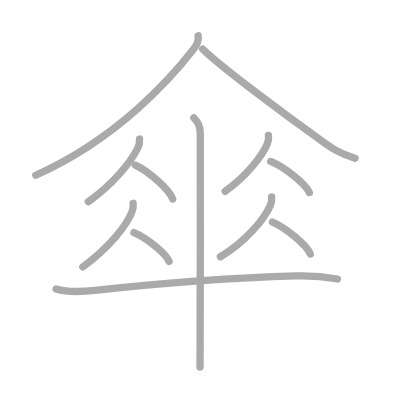
t = 0.00 s
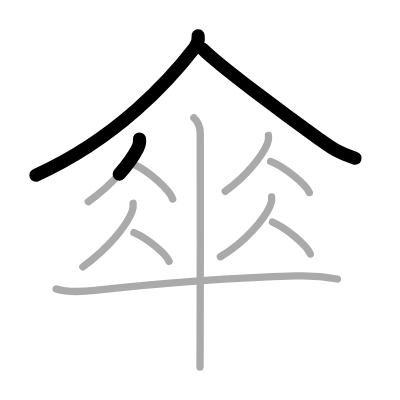
t = 2.50 s
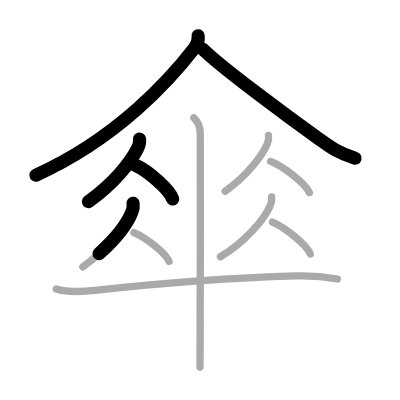
t = 4.75 s
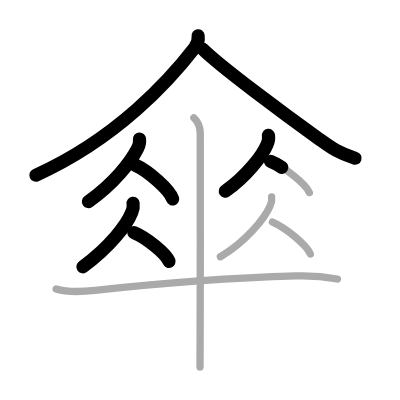
t = 7.25 s
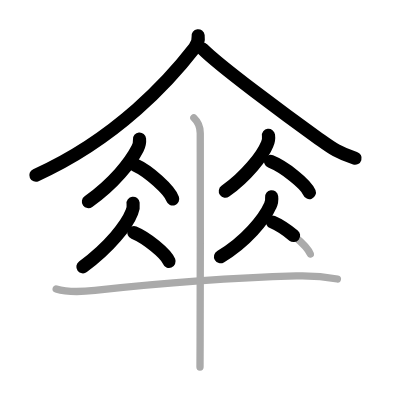
t = 9.50 s
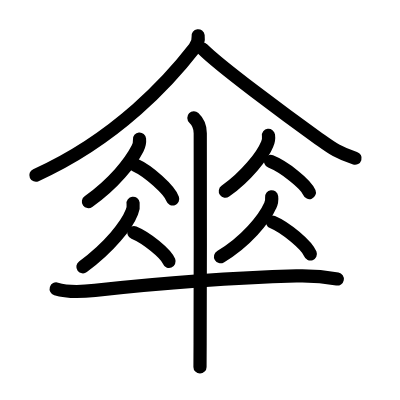
t = 12.00 s

The animated SVG that drew these frames (rendered in a browser with its animation timeline set to each time). Animation: 12 SMIL elements (animate=12); one cycle of 12.00 s.

<?xml version="1.0" standalone="no"?>
<!DOCTYPE svg PUBLIC "-//W3C//DTD SVG 1.1//EN"   "http://www.w3.org/Graphics/SVG/1.1/DTD/svg11.dtd">
<svg width="400px" height="400px"  version="1.1" xmlns="http://www.w3.org/2000/svg">
  <defs>
    <marker id="Triangle" viewBox="0 0 10 10" refX="0" refY="5" markerUnits="strokeWidth" markerWidth="3" style="stroke-opacity:0%;fill:#aaaaaa;" markerHeight="2" orient="auto">
      <path d="M 0 0 L 10 5 L 0 10 z" />
    </marker>
    
    <marker id="Arrow" viewBox="0 0 10 10" refX="5" refY="5" markerUnits="strokeWidth" markerWidth="1.8" style="stroke-opacity:0%;fill:#770000;" markerHeight="2" orient="auto">
      <path d="M 0 4 L 6 4 L 4 1 L 10 5 L 4 9 L 6 6 L 0 6 z" />
        <circle cx="5" cy="5" r="5" />
      </marker>
    
    <marker id="TriangleRed" viewBox="0 0 10 10" refX="0" refY="5" markerUnits="strokeWidth" markerWidth="3" style="stroke-opacity:0%;fill:#CC0000;" markerHeight="2" orient="auto">
      <path d="M 0 0 L 10 5 L 0 10 z" />
    </marker>
    
    <marker id="ArrowRed" viewBox="0 0 10 10" refX="5" refY="5" markerUnits="strokeWidth" markerWidth="1.8" style="stroke-opacity:0%;fill:#CC0000;" markerHeight="2" orient="auto">
      <path d="M 0 4 L 6 4 L 4 1 L 10 5 L 4 9 L 6 6 L 0 6 z" />
        <circle cx="5" cy="5" r="5" />
      </marker>
    
  </defs>
  
  <path style="fill:#ffffff; fill-opacity:100%; fill-rule:evenodd; stroke-width:0;" d="M 0 0 L 400px 0 L 400px 400px L 0 400px L 0 0" />

  <g transform="scale(3.6697247706422 3.6697247706422)">
<path style="fill:none; fill-opacity:0%; fill-rule:evenodd; stroke:#aaaaaa; stroke-opacity:100%; stroke-width: 1.5pt; stroke-linejoin:round; stroke-linecap:round;" d="M53.99 9.75c0.12 0.89-0.15 2.25-1 3.35C46.5 21.5 32 37.75 9.75 47.75"></path>
<path style="fill:none; fill-opacity:0%; fill-rule:evenodd; stroke:#aaaaaa; stroke-opacity:100%; stroke-width: 1.5pt; stroke-linejoin:round; stroke-linecap:round;" d="M55.25 13.38c4.8 4.77 22.51 17.93 31.54 24.38c3.36 2.4 5.21 3.88 9.96 5.35"></path>
<path style="fill:none; fill-opacity:0%; fill-rule:evenodd; stroke:#aaaaaa; stroke-opacity:100%; stroke-width: 1.5pt; stroke-linejoin:round; stroke-linecap:round;" d="M38.02 37.89c0.1 1.04-0.06 1.66-0.55 2.6c-1.91 3.71-6.38 9.47-13.41 14.47"></path>
<path style="fill:none; fill-opacity:0%; fill-rule:evenodd; stroke:#aaaaaa; stroke-opacity:100%; stroke-width: 1.5pt; stroke-linejoin:round; stroke-linecap:round;" d="M36.88 45c3.59 1.63 9.28 6.69 10.18 9.22"></path>
<path style="fill:none; fill-opacity:0%; fill-rule:evenodd; stroke:#aaaaaa; stroke-opacity:100%; stroke-width: 1.5pt; stroke-linejoin:round; stroke-linecap:round;" d="M36.27 55.39c0.11 0.83 0 1.63-0.33 2.38c-1.38 3.55-5.99 9.51-13.37 14.95"></path>
<path style="fill:none; fill-opacity:0%; fill-rule:evenodd; stroke:#aaaaaa; stroke-opacity:100%; stroke-width: 1.5pt; stroke-linejoin:round; stroke-linecap:round;" d="M36.5 63.38c3.37 1.38 8.71 5.69 9.56 7.84"></path>
<path style="fill:none; fill-opacity:0%; fill-rule:evenodd; stroke:#aaaaaa; stroke-opacity:100%; stroke-width: 1.5pt; stroke-linejoin:round; stroke-linecap:round;" d="M73.16 36.89c0.11 0.82 0 1.59-0.33 2.32c-1.29 3.16-5.57 8.7-11.45 12.91"></path>
<path style="fill:none; fill-opacity:0%; fill-rule:evenodd; stroke:#aaaaaa; stroke-opacity:100%; stroke-width: 1.5pt; stroke-linejoin:round; stroke-linecap:round;" d="M73.75 44c3.72 1.49 9.62 6.14 10.55 8.47"></path>
<path style="fill:none; fill-opacity:0%; fill-rule:evenodd; stroke:#aaaaaa; stroke-opacity:100%; stroke-width: 1.5pt; stroke-linejoin:round; stroke-linecap:round;" d="M74.02 53.64c0.11 0.86-0.02 1.66-0.4 2.42c-1.53 3.53-6.7 9.89-13.56 13.91"></path>
<path style="fill:none; fill-opacity:0%; fill-rule:evenodd; stroke:#aaaaaa; stroke-opacity:100%; stroke-width: 1.5pt; stroke-linejoin:round; stroke-linecap:round;" d="M74.25 60.5c3.64 1.54 9.4 6.32 10.31 8.72"></path>
<path style="fill:none; fill-opacity:0%; fill-rule:evenodd; stroke:#aaaaaa; stroke-opacity:100%; stroke-width: 1.5pt; stroke-linejoin:round; stroke-linecap:round;" d="M15.31 78.74c3.16 0.98 7.31 0.75 10.56 0.39c16.2-1.77 38.59-3.46 54.88-3.94c3.66-0.11 7.58 0.17 11.19 0.84"></path>
<path style="fill:none; fill-opacity:0%; fill-rule:evenodd; stroke:#aaaaaa; stroke-opacity:100%; stroke-width: 1.5pt; stroke-linejoin:round; stroke-linecap:round;" d="M52.83 32.12c0.67 0.63 1.74 1.87 1.74 4.17c0 11.59 0.05 42.86-0.04 57.22c-0.02 2.79-0.03 5.03-0.03 6.5"></path>

<path style="fill:none; fill-opacity:0%; fill-rule:evenodd; stroke:#000000; stroke-opacity:100%; stroke-width: 2.7pt; stroke-linejoin:round; stroke-linecap:round;" d="M53.99 9.75c0.12 0.89-0.15 2.25-1 3.35C46.5 21.5 32 37.75 9.75 47.75" pathLength="100" stroke-dashoffset="100" stroke-dasharray="100 105"><animate id="dashAnim1" attributeName="stroke-dashoffset" from="100" to="0" dur="1s" calcMode="linear" fill="freeze"/></path>
<path style="fill:none; fill-opacity:0%; fill-rule:evenodd; stroke:#000000; stroke-opacity:100%; stroke-width: 2.7pt; stroke-linejoin:round; stroke-linecap:round;" d="M55.25 13.38c4.8 4.77 22.51 17.93 31.54 24.38c3.36 2.4 5.21 3.88 9.96 5.35" pathLength="100" stroke-dashoffset="100" stroke-dasharray="100 105"><animate id="dashAnim2" attributeName="stroke-dashoffset" from="100" to="0" dur="1s" calcMode="linear" begin="dashAnim1.end" fill="freeze"/></path>
<path style="fill:none; fill-opacity:0%; fill-rule:evenodd; stroke:#000000; stroke-opacity:100%; stroke-width: 2.7pt; stroke-linejoin:round; stroke-linecap:round;" d="M38.02 37.89c0.1 1.04-0.06 1.66-0.55 2.6c-1.91 3.71-6.38 9.47-13.41 14.47" pathLength="100" stroke-dashoffset="100" stroke-dasharray="100 105"><animate id="dashAnim3" attributeName="stroke-dashoffset" from="100" to="0" dur="1s" calcMode="linear" begin="dashAnim2.end" fill="freeze"/></path>
<path style="fill:none; fill-opacity:0%; fill-rule:evenodd; stroke:#000000; stroke-opacity:100%; stroke-width: 2.7pt; stroke-linejoin:round; stroke-linecap:round;" d="M36.88 45c3.59 1.63 9.28 6.69 10.18 9.22" pathLength="100" stroke-dashoffset="100" stroke-dasharray="100 105"><animate id="dashAnim4" attributeName="stroke-dashoffset" from="100" to="0" dur="1s" calcMode="linear" begin="dashAnim3.end" fill="freeze"/></path>
<path style="fill:none; fill-opacity:0%; fill-rule:evenodd; stroke:#000000; stroke-opacity:100%; stroke-width: 2.7pt; stroke-linejoin:round; stroke-linecap:round;" d="M36.27 55.39c0.11 0.83 0 1.63-0.33 2.38c-1.38 3.55-5.99 9.51-13.37 14.95" pathLength="100" stroke-dashoffset="100" stroke-dasharray="100 105"><animate id="dashAnim5" attributeName="stroke-dashoffset" from="100" to="0" dur="1s" calcMode="linear" begin="dashAnim4.end" fill="freeze"/></path>
<path style="fill:none; fill-opacity:0%; fill-rule:evenodd; stroke:#000000; stroke-opacity:100%; stroke-width: 2.7pt; stroke-linejoin:round; stroke-linecap:round;" d="M36.5 63.38c3.37 1.38 8.71 5.69 9.56 7.84" pathLength="100" stroke-dashoffset="100" stroke-dasharray="100 105"><animate id="dashAnim6" attributeName="stroke-dashoffset" from="100" to="0" dur="1s" calcMode="linear" begin="dashAnim5.end" fill="freeze"/></path>
<path style="fill:none; fill-opacity:0%; fill-rule:evenodd; stroke:#000000; stroke-opacity:100%; stroke-width: 2.7pt; stroke-linejoin:round; stroke-linecap:round;" d="M73.16 36.89c0.11 0.82 0 1.59-0.33 2.32c-1.29 3.16-5.57 8.7-11.45 12.91" pathLength="100" stroke-dashoffset="100" stroke-dasharray="100 105"><animate id="dashAnim7" attributeName="stroke-dashoffset" from="100" to="0" dur="1s" calcMode="linear" begin="dashAnim6.end" fill="freeze"/></path>
<path style="fill:none; fill-opacity:0%; fill-rule:evenodd; stroke:#000000; stroke-opacity:100%; stroke-width: 2.7pt; stroke-linejoin:round; stroke-linecap:round;" d="M73.75 44c3.72 1.49 9.62 6.14 10.55 8.47" pathLength="100" stroke-dashoffset="100" stroke-dasharray="100 105"><animate id="dashAnim8" attributeName="stroke-dashoffset" from="100" to="0" dur="1s" calcMode="linear" begin="dashAnim7.end" fill="freeze"/></path>
<path style="fill:none; fill-opacity:0%; fill-rule:evenodd; stroke:#000000; stroke-opacity:100%; stroke-width: 2.7pt; stroke-linejoin:round; stroke-linecap:round;" d="M74.02 53.64c0.11 0.86-0.02 1.66-0.4 2.42c-1.53 3.53-6.7 9.89-13.56 13.91" pathLength="100" stroke-dashoffset="100" stroke-dasharray="100 105"><animate id="dashAnim9" attributeName="stroke-dashoffset" from="100" to="0" dur="1s" calcMode="linear" begin="dashAnim8.end" fill="freeze"/></path>
<path style="fill:none; fill-opacity:0%; fill-rule:evenodd; stroke:#000000; stroke-opacity:100%; stroke-width: 2.7pt; stroke-linejoin:round; stroke-linecap:round;" d="M74.25 60.5c3.64 1.54 9.4 6.32 10.31 8.72" pathLength="100" stroke-dashoffset="100" stroke-dasharray="100 105"><animate id="dashAnim10" attributeName="stroke-dashoffset" from="100" to="0" dur="1s" calcMode="linear" begin="dashAnim9.end" fill="freeze"/></path>
<path style="fill:none; fill-opacity:0%; fill-rule:evenodd; stroke:#000000; stroke-opacity:100%; stroke-width: 2.7pt; stroke-linejoin:round; stroke-linecap:round;" d="M15.31 78.74c3.16 0.98 7.31 0.75 10.56 0.39c16.2-1.77 38.59-3.46 54.88-3.94c3.66-0.11 7.58 0.17 11.19 0.84" pathLength="100" stroke-dashoffset="100" stroke-dasharray="100 105"><animate id="dashAnim11" attributeName="stroke-dashoffset" from="100" to="0" dur="1s" calcMode="linear" begin="dashAnim10.end" fill="freeze"/></path>
<path style="fill:none; fill-opacity:0%; fill-rule:evenodd; stroke:#000000; stroke-opacity:100%; stroke-width: 2.7pt; stroke-linejoin:round; stroke-linecap:round;" d="M52.83 32.12c0.67 0.63 1.74 1.87 1.74 4.17c0 11.59 0.05 42.86-0.04 57.22c-0.02 2.79-0.03 5.03-0.03 6.5" pathLength="100" stroke-dashoffset="100" stroke-dasharray="100 105"><animate id="dashAnim12" attributeName="stroke-dashoffset" from="100" to="0" dur="1s" calcMode="linear" begin="dashAnim11.end" fill="freeze"/></path>

</g>

</svg>  
          
